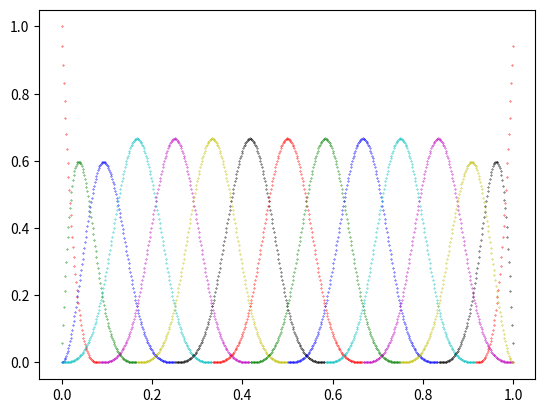

Python code for this plot:
# グラフ
import numpy as np
import matplotlib.pyplot as plt

# Define control points:CP
r = 15  # CPの数
CP = np.zeros([r, 2])
for i in range(r):
    CP[i][0] = i
    CP[i][1] = i % 2
print(CP)

# Define polynomial order:n
n = 3   # n次のB-スプライン曲線

l = CP.shape[0]  # 制御点の個数:l

m = l + n + 1   # 制御点の個数(l) = m - n - 1 ，m:ノットの個数

# Define knot vector
knot = np.zeros((m))
for i in range(m - 2 * (n + 1)):
    knot[i+n+1] = (i + 1) / (m - 2 * (n + 1) + 1)
for i in range(n + 1):
    knot[m-i-1] = 1.0
print("knot vector =")
print(knot)

# C0連続(n=2)
# knot = np.array([0.0, 0.0, 0.0, 1.0, 2.0, 3.0, 3.0, 4.0, 4.0, 4.0])
# print(knot)

# 描画
fig, ax = plt.subplots()

# Define color vector
color = np.array(["r", "g", "b", "c", "m", "y", "k"])

N = np.zeros((l, n+1))   # スプライン基底関数(l*n+1)
delta = 600             # nowknotの刻み幅
for i in range(delta):
    nowknot = (i/delta) * knot[m-1]  # 1 / 1000ずつ増加
    for k in range(n+1):
        for j in range(l):
            if k == 0:
                if (knot[j] <= nowknot) and (nowknot < knot[j+1]):
                    N[j][k] = 1.0
                else:
                    N[j][k] = 0.0
            else:
                if (knot[j+k] - knot[j]) == 0:
                    a = 0
                if (knot[j+k] - knot[j]) != 0:
                    a = ((nowknot - knot[j]) /
                         (knot[j+k] - knot[j])) * N[j][k-1]
                if (knot[j+k+1] - knot[j+1]) == 0:
                    b = 0
                if (knot[j+k+1] - knot[j+1]) != 0:
                    b = ((knot[j+k+1] - nowknot) /
                         (knot[j+k+1] - knot[j+1])) * N[j+1][k-1]
                N[j][k] = a + b
                if k == n and N[j][k] !=0: # 基底関数が0の時は表示しない(処理軽減のため)
                    x = nowknot
                    y = N[j][k]
                    ax.scatter(x, y, c=color[j % 7], s=0.1)
plt.show()
